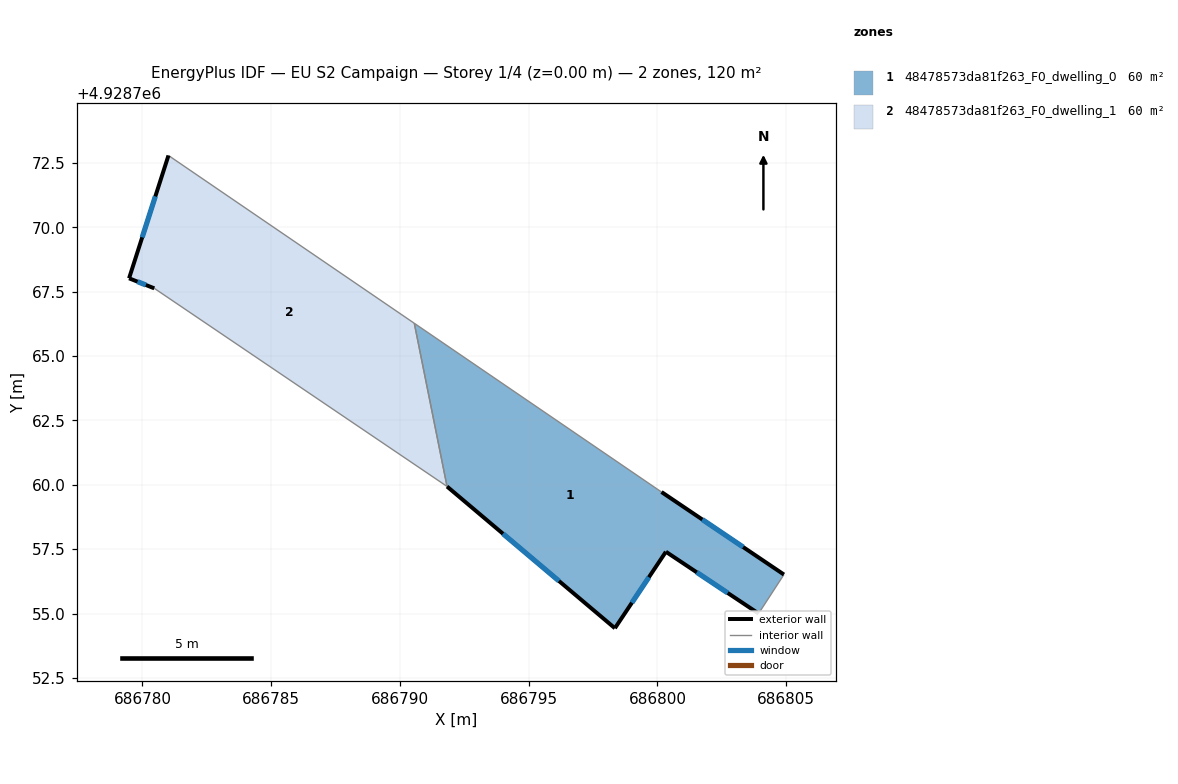
=== STOREY PLAN SPEC (per zone: floor XY polygon, exterior-wall plan segments, windows/doors) ===
zone 1: 48478573da81f263_F0_dwelling_0  (60.2 m²)
  floor: (686803.93, 4928755.00) (686804.91, 4928756.51) (686800.16, 4928759.72) (686790.56, 4928766.27) (686791.83, 4928759.93) (686798.35, 4928754.43) (686800.33, 4928757.40)
  exterior wall: (686800.33, 4928757.40) – (686798.35, 4928754.43)  [3.6 m]
    window: (686799.67, 4928756.41) – (686799.01, 4928755.42)  [1.2 m²]
  exterior wall: (686798.35, 4928754.43) – (686791.83, 4928759.93)  [8.5 m]
    window: (686796.18, 4928756.26) – (686794.00, 4928758.10)  [2.8 m²]
  exterior wall: (686800.16, 4928759.72) – (686804.91, 4928756.51)  [5.7 m]
    window: (686801.74, 4928758.65) – (686803.33, 4928757.58)  [1.9 m²]
  exterior wall: (686803.93, 4928755.00) – (686800.33, 4928757.40)  [4.3 m]
    window: (686802.73, 4928755.80) – (686801.53, 4928756.60)  [1.4 m²]
  interior walls: 3
zone 2: 48478573da81f263_F0_dwelling_1  (60.2 m²)
  floor: (686791.83, 4928759.93) (686790.56, 4928766.27) (686781.01, 4928772.79) (686779.48, 4928768.02) (686780.46, 4928767.63) (686791.81, 4928759.95)
  exterior wall: (686779.48, 4928768.02) – (686781.01, 4928772.79)  [5.0 m]
    window: (686779.99, 4928769.61) – (686780.50, 4928771.20)  [1.7 m²]
  exterior wall: (686780.46, 4928767.63) – (686779.48, 4928768.02)  [1.1 m]
    window: (686780.13, 4928767.76) – (686779.81, 4928767.89)  [0.4 m²]
  interior walls: 4

=== DERIVED (storey summary) ===
Building: EU S2 Campaign
Storey: 1 of 4  (floor level z = 0.00 m)
Storey gross floor area: 120.4 m²
Zones on this storey: 2
  - 48478573da81f263_F0_dwelling_0: floor 60.2 m²; exterior wall 22.2 m (66.5 m²); 4 window(s) 7.4 m²; WWR 11.1%
  - 48478573da81f263_F0_dwelling_1: floor 60.2 m²; exterior wall 6.1 m (18.2 m²); 2 window(s) 2.0 m²; WWR 11.1%
Zone adjacency (shared interzone walls):
  - 48478573da81f263_F0_dwelling_0 ↔ 48478573da81f263_F0_dwelling_1